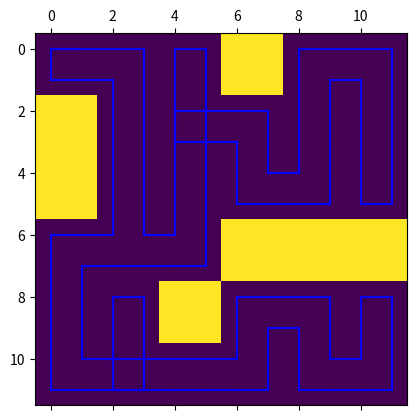

This chart was generated by the following Python code:
import matplotlib.pyplot as plt
import numpy as np

class Planner(object):
    def __init__(self, dim):
        # Dim is a tuple for size of the world
        self.dim = dim
        # Up left down right
        self.coords_to_check = [[0, -1], [-1, 0], [0, 1], [1, 0]]

    def visualize_plan(self, extended_occupancy_map, dynamic_objects, plan):
        plt.matshow(extended_occupancy_map)
        if plan is not None:
            for p1, p2 in zip(plan[:-1], plan[1:]):
                x1 = [p1[0], p2[0]]
                y1 = [p1[1], p2[1]]
                plt.plot(x1, y1, color="blue")
        plt.show()

    def generate_occupancy_map(self, root_node):
        # Takes in root node of the world
        # Finds all cube like things and their bounding boxes
        # Returns an int 2D array (1 or 0) corresponding to whether an object is in that location
        # Discretizes with the grid size equal to the robot size
        pass

    def _generate_spanning_tree(self, large_map, start_pos):
        """
        Generates a (not minimal) spanning tree, returns a dictionary of (pos) --> [boolean for up down left right if it connects]
        large_map: Returned from _largify_cells, binary matrix for large cells for spanning tree algorithm
        start_pos: tuple of (x, y) starting position in large coordinates
        NOTE: This should probably be improved to make the tree as straight as possible, but that's effort
        """
        to_visit = [start_pos]
        edges = {}
        visited = set()
        while to_visit:
            current = to_visit.pop()
            if current in visited:
                continue
            visited.add(current)
            current_edges = [False, False, False, False]
            for i, (xdiff, ydiff) in enumerate(self.coords_to_check):
                newx, newy = current[0] + xdiff, current[1] + ydiff
                if newx < 0 or newy < 0 or newx >= len(large_map[0]) or newy >= len(large_map) or large_map[newy][newx] == 1:
                    continue
                to_visit.append((newx, newy))
                current_edges[i] = True
            edges[current] = current_edges
        return edges

    def _largify_cells(self, extended_occupancy_map):
        """
        Takes in an extended occupancy map and returns a binary occupancy map in large coordinates (2x2 squares)
        Cuts off the edges if odd-sized, and marks partial occupancy as full occupancy
        """
        # Nonzero means either already visited or obstacle, so we just mark as an obstacle essentially
        result = []
        for y in range(len(extended_occupancy_map) // 2):
            row = []
            for x in range(len(extended_occupancy_map[0]) // 2):
                s1 = extended_occupancy_map[2*y][2*x]
                s2 = extended_occupancy_map[2*y + 1][2*x]
                s3 = extended_occupancy_map[2*y][2*x + 1]
                s4 = extended_occupancy_map[2*y + 1][2*x + 1]
                row.append(int(not(np.all(np.array([s1, s2, s3, s4]) == np.zeros(4)))))
            result.append(row)
        return result

    def _walk_tree(self, tree, start_pos_large):
        """
        Takes in a tree (in large coordinates) and start_pos (also in large coordinates !!) and produces a path from walking that tree
        TODO: Handle prefix
        """
        stack = [start_pos_large]
        previous = None
        visited = set()
        # xmod, ymod --> next xdiff, next ydiff
        # The next one counterclockwise
        next_map = {
            (0, 0): (0, 1),
            (0, 1): (1, 0),
            (1, 1): (0, -1),
            (1, 0): (-1, 0)
        }
        # Turning in a corner, need special case
        next_map_right_turn = {
            (0, 0): (-1, 0),
            (0, 1): (0, 1),
            (1, 1): (1, 0),
            (1, 0): (0, -1)
        }
        # Always start in the top right so we can go counterclockwise
        path = [(start_pos_large[0] * 2 + 1, start_pos_large[1] * 2)]
        while stack:
            current = stack.pop()
            # Don't check for visited here because we're probably already visited
            visited.add(current)
            for i, (xdiff, ydiff) in enumerate(self.coords_to_check):
                new_pos = (current[0] + xdiff, current[1] + ydiff)
                if tree[current][i] and new_pos not in visited:
                    # We want to visit current against at the end, and repeat the same thing
                    stack.append(current)
                    stack.append(new_pos)
                    break
            if previous is not None:
                # TODO: This might fail when we have a tree of size 1 because previous is never set
                # Finds the counterclockwise shortest path from the last position to the closest position in the new square
                current_position = path[-1]
                xmod, ymod = current_position[0] % 2, current_position[1] % 2
                dx, dy = next_map_right_turn[(xmod, ymod)]
                right_turn_pos = (current_position[0] + dx, current_position[1] + dy)
                if right_turn_pos[0] // 2 == current[0] and right_turn_pos[1] // 2 == current[1]:
                    path.append(right_turn_pos)
                else:
                    while True:
                        xmod, ymod = current_position[0] % 2, current_position[1] % 2
                        dx, dy = next_map[(xmod, ymod)]
                        current_position = (current_position[0] + dx, current_position[1] + dy)
                        path.append(current_position)
                        # Stop when, if we continue in the same direction, we end up in the target square
                        new_position = (current_position[0] + dx, current_position[1] + dy)
                        if new_position[0] // 2 == current[0] and new_position[1] // 2 == current[1]:
                            path.append(new_position)
                            break
            previous = current
        return path

    def _generate_spanning_tree_path(self, extended_occupancy_map, prefix):
        # Prefix should just be start pos for now
        if len(prefix) != 1:
            raise Exception("Todo")
        start_pos = prefix[-1]
        large_cells = self._largify_cells(extended_occupancy_map)
        tree = self._generate_spanning_tree(large_cells, start_pos)
        start_pos_big = (start_pos[0] // 2, start_pos[1] // 2)
        # We append start pos because we migth not start out at the intended location on the big square
        return [start_pos] + self._walk_tree(tree, start_pos_big)

    def generate_plan(self, extended_occupancy_map, dynamic_objects, curr_plan):
        # Extended occupancy map is same as occupancy map but with the potential for a square to be already explored
        # Dynamic objects is a representation of human intent, e.g. list of dict of time to coordinate
        # Returns an array of squares to visit indexed by time. 
        # Thing to consider: we must complete the other side of squares we already visited first, if we decide to replan
        # - Solution: Replan given the current completed prefix of the plan, record big squares as being fully cleaned, partially cleaned, etc.
        # Future work:
        # - Make spanning tree thing work for obstacles which only cover 1/4 of the mega cell
        pass

    def main(self, root_node, human_handle):
        occ = self.generate_occupancy_map(root_node)
        unexplored = set() # TODO
        timesteps = 10
        while unexplored:
            p = self.generate_plan(occ, self.get_human_plan(human_handle), self.curr_plan) # TODO get human stuff)
            self.follow_plan(p, timesteps, occ, unexplored) # Pass in occupancy map/unexplored to update it

    
    def follow_plan(self, plan, occupany_grid, unexplored):
        # move a timestep
        # if you see a human, do the human stuff and stop this path
        # generate a new plan
        pass

def double_array(arr):
    # Makes each thing in a matrix 2x2
    result = []
    for row in arr:
        result_row = []
        for item in row:
            result_row.append(item)
            result_row.append(item)
        result.append(result_row)
        result.append(result_row)
    return result

if __name__ == "__main__":
    p = Planner(6)
    occ = np.array([[0, 0, 0, 1, 0, 0], [1, 0, 0, 0, 0, 0], [1, 0, 0, 0, 0, 0], [0, 0, 0, 1, 1, 1], [0, 0, 1, 0, 0, 0], [0, 0, 0, 0, 0, 0]])
    occ = double_array(occ)
    #occ = double_array([[0, 0], [1, 0]])
    start_pos = (0, 0)
    #plan = [(0, 0), (0, 1), (0, 2), (1, 2), (2, 2)]
    plan = p._generate_spanning_tree_path(occ, [start_pos])
    p.visualize_plan(occ, [], plan)